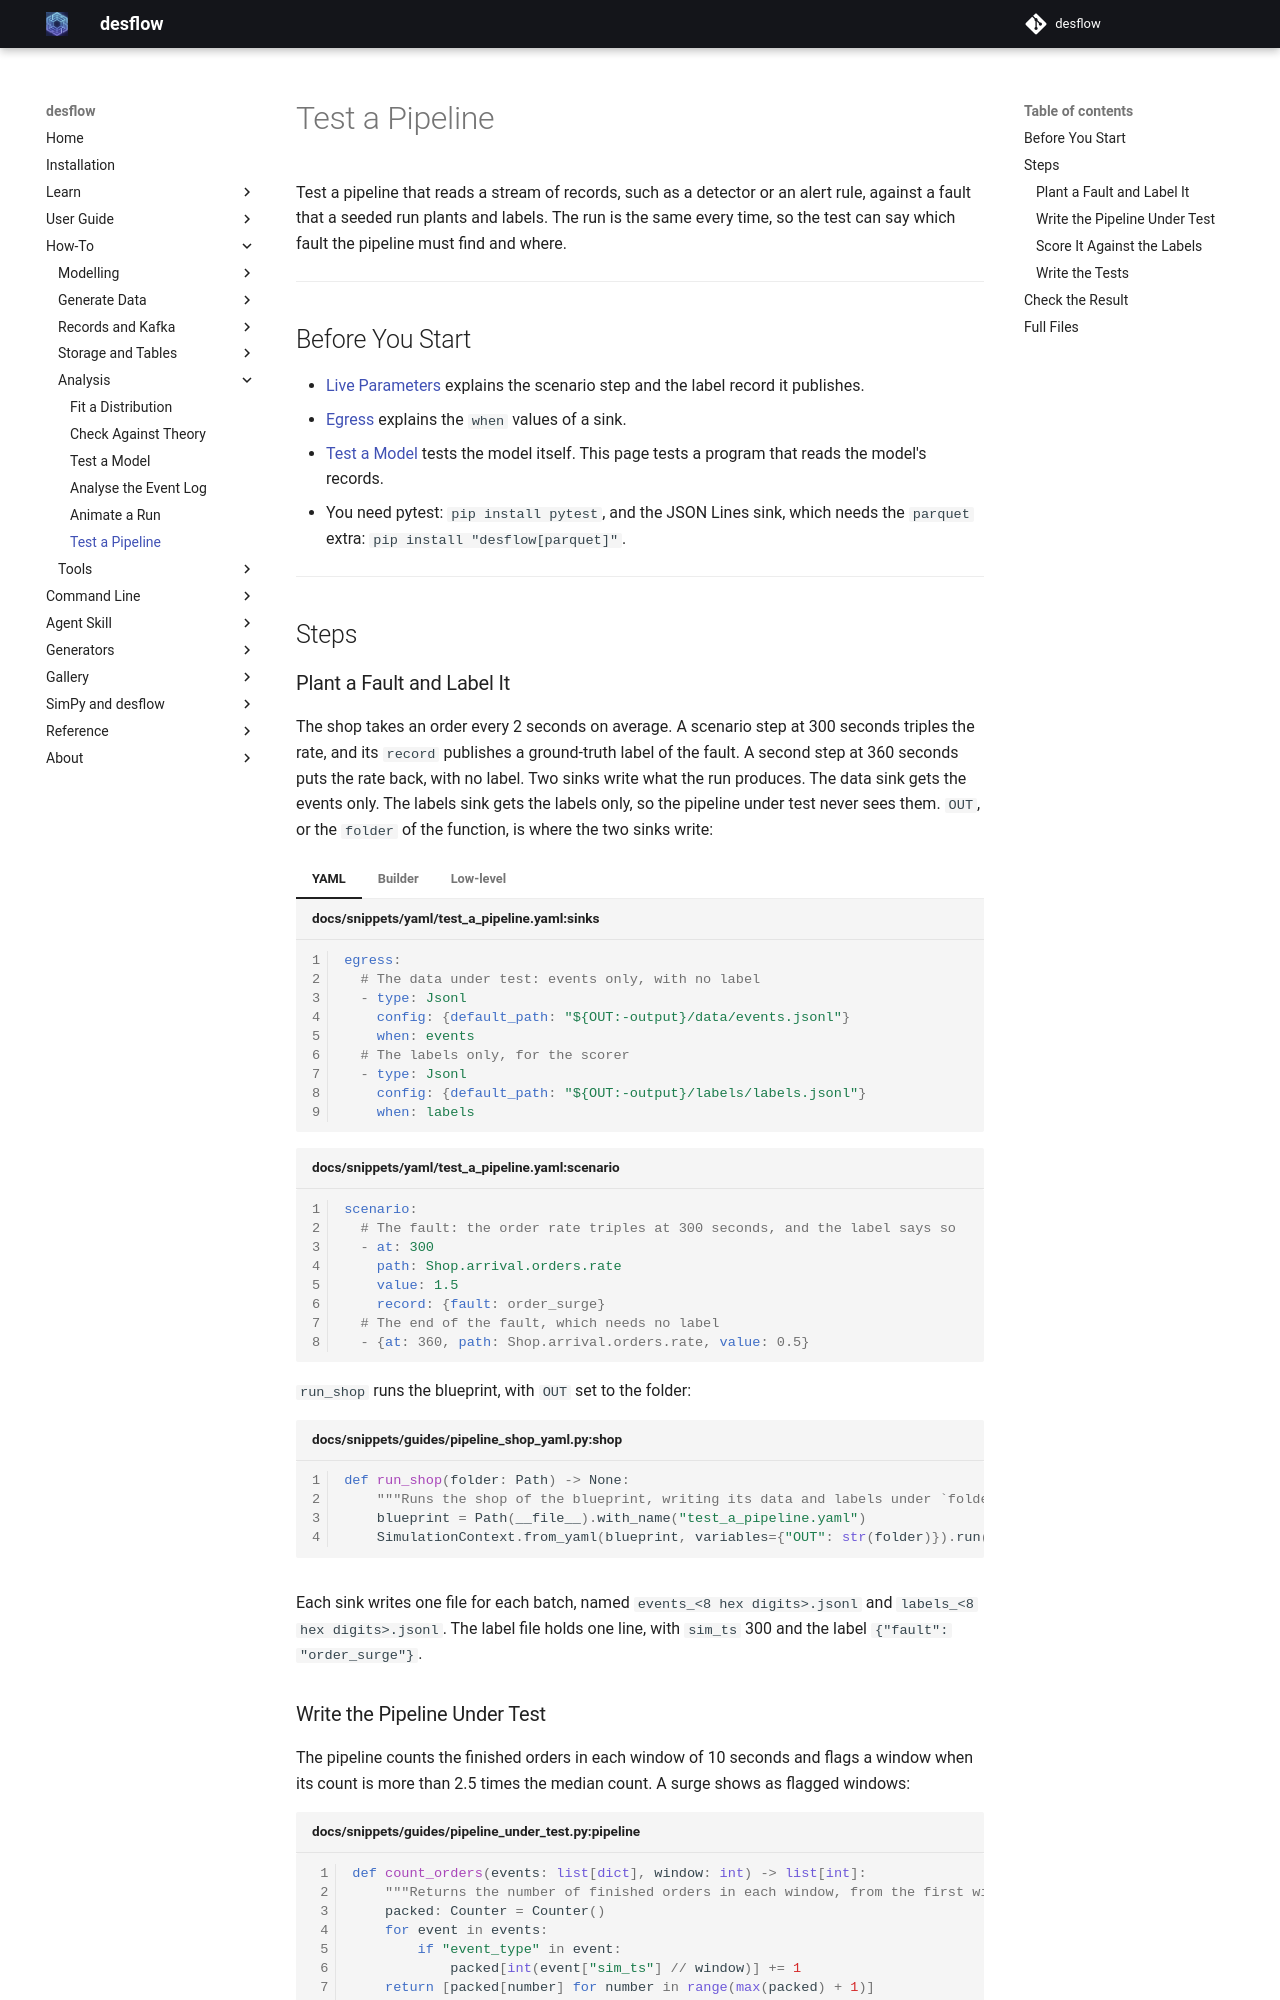

repository: jaehyeon-kim/desflow · page: 1.0/how-to/analysis/test-a-pipeline/index.html · generator: mkdocs

# Test a Pipeline

Test a pipeline that reads a stream of records, such as a detector or an alert rule, against a fault that a seeded run plants and labels. The run is the same every time, so the test can say which fault the pipeline must find and where.

---

## Before You Start

- [Live Parameters](../../user-guide/live-runs-and-connectors/live-parameters.md#record-what-a-change-was-for) explains the scenario step and the label record it publishes.
- [Egress](../../user-guide/live-runs-and-connectors/egress.md) explains the `when` values of a sink.
- [Test a Model](test-a-model.md) tests the model itself. This page tests a program that reads the model's records.
- You need pytest: `pip install pytest`, and the JSON Lines sink, which needs the `parquet` extra: `pip install "desflow[parquet]"`.

---

## Steps

### Plant a Fault and Label It

The shop takes an order every 2 seconds on average. A scenario step at 300 seconds triples the rate, and its `record` publishes a ground-truth label of the fault. A second step at 360 seconds puts the rate back, with no label. Two sinks write what the run produces. The data sink gets the events only. The labels sink gets the labels only, so the pipeline under test never sees them. `OUT`, or the `folder` of the function, is where the two sinks write:

=== "YAML"

    ```yaml title="docs/snippets/yaml/test_a_pipeline.yaml:sinks"
    egress:
      # The data under test: events only, with no label
      - type: Jsonl
        config: {default_path: "${OUT:-output}/data/events.jsonl"}
        when: events
      # The labels only, for the scorer
      - type: Jsonl
        config: {default_path: "${OUT:-output}/labels/labels.jsonl"}
        when: labels
    ```

    ```yaml title="docs/snippets/yaml/test_a_pipeline.yaml:scenario"
    scenario:
      # The fault: the order rate triples at 300 seconds, and the label says so
      - at: 300
        path: Shop.arrival.orders.rate
        value: 1.5
        record: {fault: order_surge}
      # The end of the fault, which needs no label
      - {at: 360, path: Shop.arrival.orders.rate, value: 0.5}
    ```

    `run_shop` runs the blueprint, with `OUT` set to the folder:

    ```python title="docs/snippets/guides/pipeline_shop_yaml.py:shop"
    def run_shop(folder: Path) -> None:
        """Runs the shop of the blueprint, writing its data and labels under `folder`."""
        blueprint = Path(__file__).with_name("test_a_pipeline.yaml")
        SimulationContext.from_yaml(blueprint, variables={"OUT": str(folder)}).run()
    ```

=== "Builder"

    ```python title="docs/snippets/guides/pipeline_shop_builder.py:shop"
    def run_shop(folder: Path) -> None:
        """Runs the shop, writing its data and labels under `folder`."""
        app = (
            SimulationContext(sim_id="Shop", factor=0, random_seed=7)
            .add_resource("packers", current_cap=3, max_cap=5)
            .add_service("packing", dist="constant", value=1.5)
            .add_arrival("orders", dist="exponential", rate=0.5, spawn="pack_order")
            # The data under test: events only, with no label
            .add_egress(
                JsonlStorageEgress(default_path=f"{folder}/data/events.jsonl"),
                when=lambda record: record["stream_type"] == "event",
            )
            # The labels only, for the scorer
            .add_egress(
                JsonlStorageEgress(default_path=f"{folder}/labels/labels.jsonl"),
                when="labels",
            )
            .add_scenario(
                [
                    # The fault: the order rate triples at 300 seconds, and the label says so
                    {
                        "at": 300,
                        "path": "Shop.arrival.orders.rate",
                        "value": 1.5,
                        "record": {"fault": "order_surge"},
                    },
                    # The end of the fault, which needs no label
                    {"at": 360, "path": "Shop.arrival.orders.rate", "value": 0.5},
                ]
            )
        )

        @app.task(name="pack_order", service_id="packing", resource_id="packers")
        def pack_order(task_id):
            return {"event_type": "order_packed"}

        app.run(until="10 min")
    ```

=== "Low-level"

    ```python title="docs/snippets/guides/pipeline_shop_low_level.py:shop"
    def run_shop(folder: Path) -> None:
        """Runs the shop, writing its data and labels under `folder`."""
        env = DynamicRealtimeEnvironment(factor=0)
        env.registry.register_sim_parameter(PARAMS)
        env.setup_egress(
            [
                # The data under test: events only, with no label
                JsonlStorageEgress(default_path=f"{folder}/data/events.jsonl"),
                # The labels only, for the scorer
                JsonlStorageEgress(default_path=f"{folder}/labels/labels.jsonl"),
            ],
            predicates=[lambda record: record["stream_type"] == "event", None],
            labels=[False, True],
        )
        packers = DynamicResource(env, "Shop", "packers")
        env.process(run_scenario(env, STEPS, until=600))
        env.process(orders(env, packers, Sampler(seed=7)))
        try:
            env.run(until=600)
        finally:
            env.teardown()
    ```

Each sink writes one file for each batch, named `events_<8 hex digits>.jsonl` and `labels_<8 hex digits>.jsonl`. The label file holds one line, with `sim_ts` 300 and the label `{"fault": "order_surge"}`.

### Write the Pipeline Under Test

The pipeline counts the finished orders in each window of 10 seconds and flags a window when its count is more than 2.5 times the median count. A surge shows as flagged windows:

```python title="docs/snippets/guides/pipeline_under_test.py:pipeline"
def count_orders(events: list[dict], window: int) -> list[int]:
    """Returns the number of finished orders in each window, from the first window."""
    packed: Counter = Counter()
    for event in events:
        if "event_type" in event:
            packed[int(event["sim_ts"] // window)] += 1
    return [packed[number] for number in range(max(packed) + 1)]


def find_surges(events: list[dict], window: int = 10, factor: float = 2.5) -> list[int]:
    """Returns the start of each window with more than `factor` times the usual orders."""
    counts = count_orders(events, window)
    limit = factor * statistics.median(counts)
    starts = []
    for number, count in enumerate(counts):
        if count > limit:
            starts.append(number * window)
    return starts
```

### Score It Against the Labels

A fault is caught when a window is flagged within 60 seconds of its label. A flagged window with no fault before it is a false alarm:

```python title="docs/snippets/guides/pipeline_under_test.py:score"
def score(found: list[int], labels: list[dict], within: int = 60) -> dict:
    """Returns how many planted faults the flagged windows caught and missed, and how
    many flagged windows had no fault before them."""
    faults = [label["sim_ts"] for label in labels]
    caught = 0
    for fault in faults:
        if any(fault <= start < fault + within for start in found):
            caught += 1
    false_alarms = 0
    for start in found:
        if not any(fault <= start < fault + within for fault in faults):
            false_alarms += 1
    return {
        "caught": caught,
        "missed": len(faults) - caught,
        "false": false_alarms,
    }
```

For this run the pipeline flags the windows that start at 320, 330 and 340 seconds. A window is flagged only when it holds more than 2.5 times the usual number of finished orders, so the first flagged window starts at 320 seconds, 20 seconds after the label. The score is one fault caught, none missed and no false alarm.

### Write the Tests

The tests run the shop once, and check the labels, the data and the pipeline. The last test shows that the check can fail: a pipeline that flags only a window with ten times the usual orders misses the fault:

```python title="docs/snippets/guides/test_a_pipeline.py:tests"
def test_the_labels_name_the_planted_fault(run):
    _, labels = run
    assert [label["label"] for label in labels] == [{"fault": "order_surge"}]
    assert [label["sim_ts"] for label in labels] == [300.0]


def test_the_data_carries_no_label(run):
    events, _ = run
    assert {event["stream_type"] for event in events} == {"event"}


def test_the_pipeline_catches_the_fault_without_a_false_alarm(run):
    events, labels = run
    assert score(find_surges(events), labels) == {"caught": 1, "missed": 0, "false": 0}


def test_a_pipeline_that_is_too_strict_misses_the_fault(run):
    events, labels = run
    assert score(find_surges(events, factor=10), labels)["missed"] == 1
```

---

## Check the Result

Save the shop of your form as `pipeline_shop.py`, in a folder with `pipeline_under_test.py` and `test_a_pipeline.py`. For the YAML form, add `test_a_pipeline.yaml` to the folder. Then run:

```bash
pytest test_a_pipeline.py
```

pytest reports 4 passed. The three forms flag the same windows and give the same score.

A test of this kind states what a pipeline does on one seeded run. A new release of desflow may draw its random numbers differently, so after an upgrade, run the tests again and read any change before you keep it.

---
